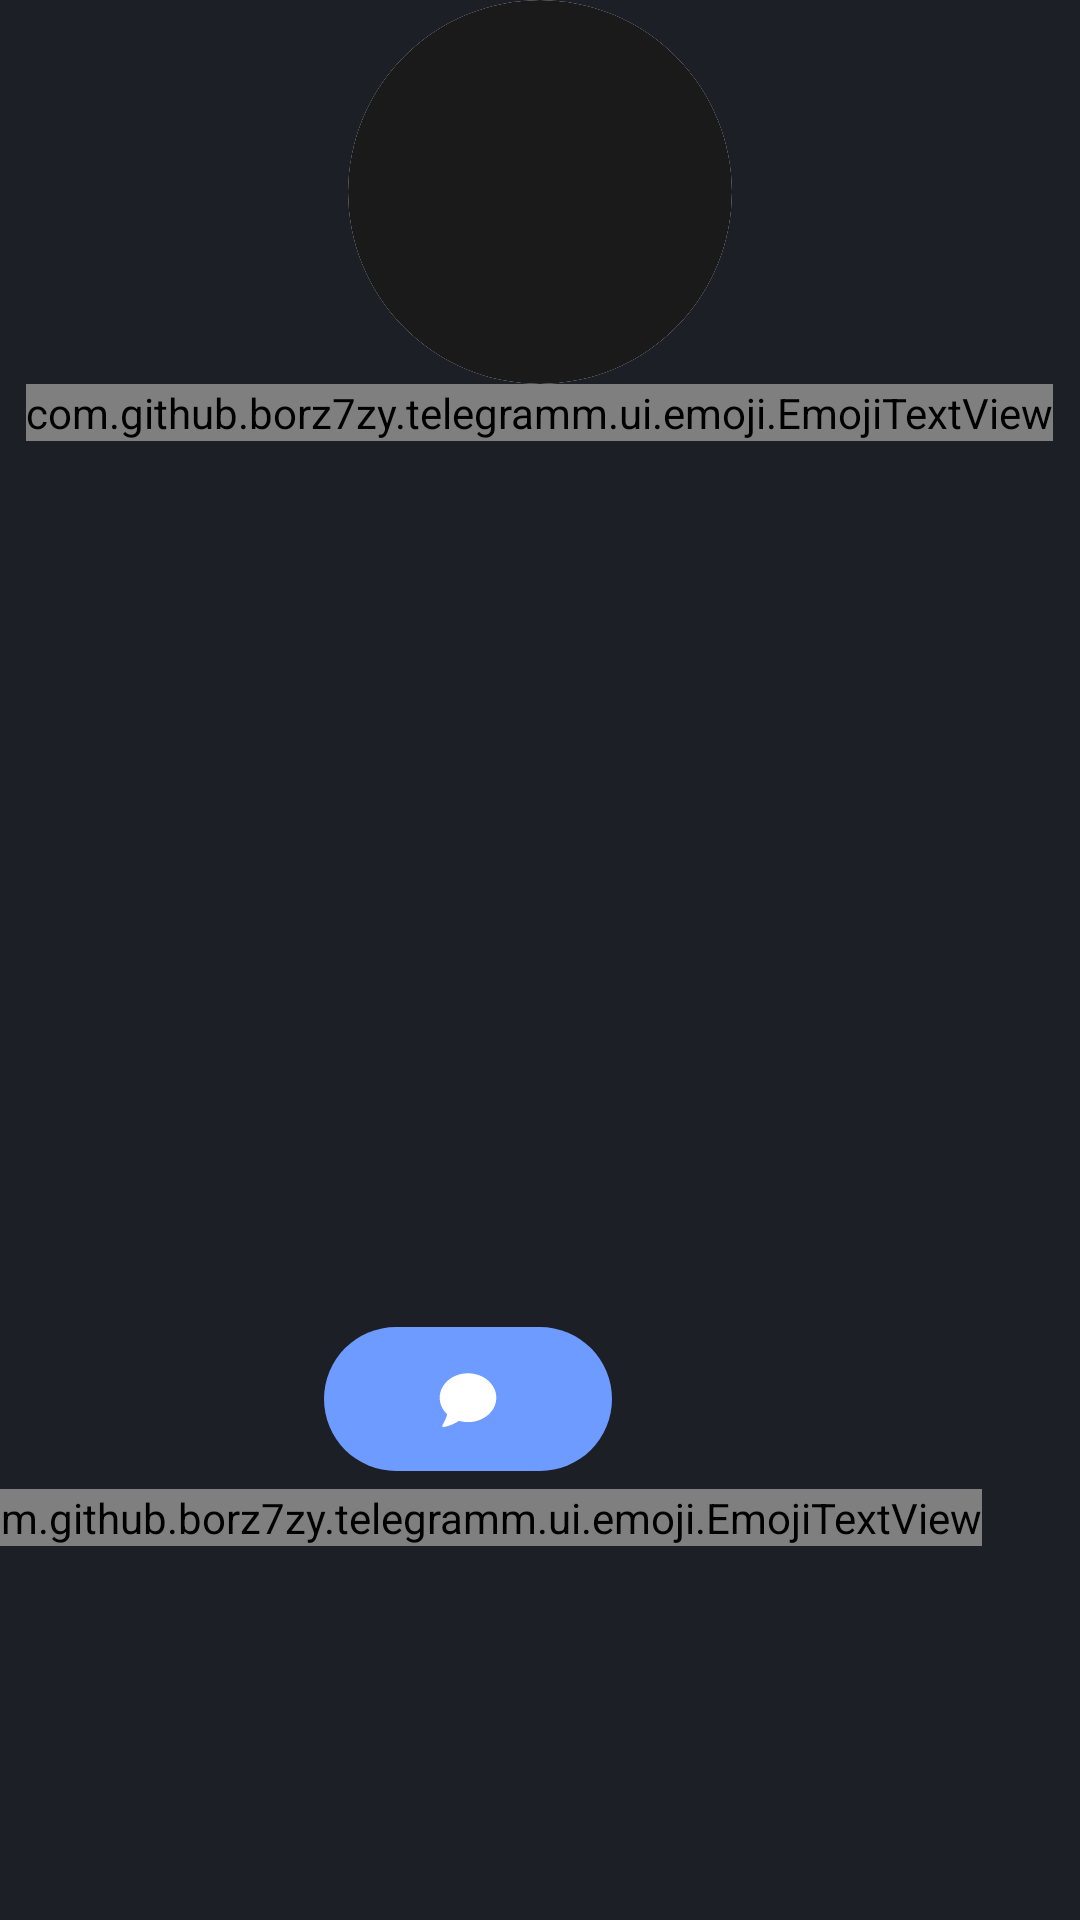

Here is an Android app screen rendered from its layout file. Give the layout XML and the strings, colors and styles it references.
<!-- AndroidManifest.xml: application theme Theme.TelegramM -->
<!-- res/layout/fragment_profile.xml -->
<?xml version="1.0" encoding="utf-8"?>
<androidx.constraintlayout.widget.ConstraintLayout xmlns:android="http://schemas.android.com/apk/res/android"
    xmlns:tools="http://schemas.android.com/tools"
    android:layout_width="match_parent"
    android:layout_height="match_parent"
    xmlns:app="http://schemas.android.com/apk/res-auto"
    tools:context=".ui.profile.ProfileFragment">

    <LinearLayout
        android:id="@+id/layout_profile_info"
        android:layout_width="match_parent"
        android:layout_height="wrap_content"
        android:gravity="center"
        android:orientation="vertical"
        app:layout_constraintEnd_toEndOf="parent"
        app:layout_constraintStart_toStartOf="parent"
        app:layout_constraintTop_toTopOf="parent">

        <androidx.cardview.widget.CardView
            android:id="@+id/card_avatar"
            android:layout_width="128dp"
            android:layout_height="128dp"
            app:cardCornerRadius="64dp"
            app:cardElevation="0dp">

            <ImageView
                android:id="@+id/profile_avatar"
                android:layout_width="match_parent"
                android:layout_height="match_parent"
                android:scaleType="centerCrop"
                android:src="@drawable/bg_badge" />

        </androidx.cardview.widget.CardView>

        <com.github.borz7zy.telegramm.ui.emoji.EmojiTextView
            android:id="@+id/profile_name"
            android:layout_width="wrap_content"
            android:layout_height="wrap_content"
            android:textSize="32sp"
            android:text=""
            tools:text="Юрий Г."/>

    </LinearLayout>

    <LinearLayout
        android:layout_width="match_parent"
        android:layout_height="wrap_content"
        android:orientation="horizontal"
        android:gravity="center"
        android:paddingTop="24dp"
        app:layout_constraintEnd_toEndOf="parent"
        app:layout_constraintStart_toStartOf="parent"
        app:layout_constraintTop_toBottomOf="@id/layout_profile_info">

        <LinearLayout
            android:layout_width="wrap_content"
            android:layout_height="wrap_content"
            android:orientation="vertical"
            android:gravity="center"
            android:layout_marginHorizontal="8dp">

            <com.google.android.material.button.MaterialButton
                android:id="@+id/btnMessage"
                android:layout_width="96dp"
                android:layout_height="48dp"
                android:insetTop="0dp"
                android:insetBottom="0dp"
                android:paddingTop="12dp"
                app:icon="@drawable/ic_message"
                app:iconGravity="textTop"
                app:iconSize="24dp"
                app:cornerRadius="24dp"/>

            <com.github.borz7zy.telegramm.ui.emoji.EmojiTextView
                android:layout_width="wrap_content"
                android:layout_height="wrap_content"
                android:layout_marginTop="6dp"
                android:text="Write message"
                android:textSize="14sp"
                android:textColor="@color/white"/>

        </LinearLayout>

        <LinearLayout
            android:layout_width="wrap_content"
            android:layout_height="wrap_content"
            android:orientation="vertical"
            android:gravity="center"
            android:layout_marginHorizontal="8dp">

            <com.google.android.material.button.MaterialButton
                android:id="@+id/btnVoiceCall"
                android:layout_width="96dp"
                android:layout_height="48dp"
                android:insetTop="0dp"
                android:insetBottom="0dp"
                android:paddingTop="12dp"
                app:icon="@drawable/ic_phone"
                app:iconGravity="textTop"
                app:iconSize="24dp"
                app:cornerRadius="24dp"/>

            <com.github.borz7zy.telegramm.ui.emoji.EmojiTextView
                android:layout_width="wrap_content"
                android:layout_height="wrap_content"
                android:layout_marginTop="6dp"
                android:text="Voice call"
                android:textSize="14sp"
                android:textColor="@color/white"/>

        </LinearLayout>

        <LinearLayout
            android:layout_width="wrap_content"
            android:layout_height="wrap_content"
            android:orientation="vertical"
            android:gravity="center"
            android:layout_marginHorizontal="8dp">

            <com.google.android.material.button.MaterialButton
                android:id="@+id/btnVideoCall"
                android:layout_width="96dp"
                android:layout_height="48dp"
                android:insetTop="0dp"
                android:insetBottom="0dp"
                android:paddingTop="12dp"
                app:icon="@drawable/ic_videocam"
                app:iconGravity="textTop"
                app:iconSize="24dp"
                app:cornerRadius="24dp"/>

            <com.github.borz7zy.telegramm.ui.emoji.EmojiTextView
                android:layout_width="wrap_content"
                android:layout_height="wrap_content"
                android:layout_marginTop="6dp"
                android:text="Video call"
                android:textSize="14sp"
                android:textColor="@color/white"/>

        </LinearLayout>

        <LinearLayout
            android:layout_width="wrap_content"
            android:layout_height="wrap_content"
            android:orientation="vertical"
            android:gravity="center"
            android:layout_marginHorizontal="8dp">

            <com.google.android.material.button.MaterialButton
                android:id="@+id/btnMute"
                android:layout_width="96dp"
                android:layout_height="48dp"
                android:insetTop="0dp"
                android:insetBottom="0dp"
                android:paddingTop="12dp"
                app:icon="@drawable/ic_mute_cross"
                app:iconGravity="textTop"
                app:iconSize="24dp"
                app:cornerRadius="24dp"/>

            <com.github.borz7zy.telegramm.ui.emoji.EmojiTextView
                android:layout_width="wrap_content"
                android:layout_height="wrap_content"
                android:layout_marginTop="6dp"
                android:text="Mute"
                android:textSize="14sp"
                android:textColor="@color/white"/>

        </LinearLayout>

    </LinearLayout>

</androidx.constraintlayout.widget.ConstraintLayout>
<!-- resources referenced by this layout -->
<resources>
  <color name="white">#FFFFFF</color>
  <!-- drawable bg_badge (drawable) -->
  <?xml version="1.0" encoding="utf-8"?>
  <shape xmlns:android="http://schemas.android.com/apk/res/android" android:shape="oval">
      <solid android:color="@color/onSurfaceColor"/>
  </shape>
  <!-- drawable ic_message (drawable) -->
  <vector xmlns:android="http://schemas.android.com/apk/res/android"
      android:width="28dp"
      android:height="28dp"
      android:viewportWidth="28"
      android:viewportHeight="28">
    <path
        android:pathData="M10.44,22.492C9.192,23.462 7.258,24.277 4.637,24.934C4.513,24.965 4.382,24.948 4.27,24.885C4.028,24.75 3.941,24.444 4.076,24.202L4.076,24.202C5.056,22.445 5.662,21.018 5.893,19.921C4.097,18.23 3,15.976 3,13.5C3,8.253 7.925,4 14,4C20.075,4 25,8.253 25,13.5C25,18.747 20.075,23 14,23C12.754,23 11.557,22.821 10.44,22.492Z"
        android:strokeWidth="1"
        android:fillColor="@android:color/white"
        android:fillType="evenOdd"
        android:strokeColor="@android:color/transparent"/>
  </vector>
  <!-- drawable ic_mute_cross (drawable) -->
  <vector xmlns:android="http://schemas.android.com/apk/res/android"
      android:width="28dp"
      android:height="28dp"
      android:viewportWidth="28"
      android:viewportHeight="28">
    <path
        android:pathData="M17,5.111A1.11,1.11 0,0 0,15.89 4c-0.713,0 -1.396,0.276 -1.91,0.77l-6.13,5.897H5.222A2.222,2.222 0,0 0,3 12.889v2.222c0,1.227 0.995,2.222 2.222,2.222H7.88l6.1,5.895a2.749,2.749 0,0 0,1.91 0.772A1.11,1.11 0,0 0,17 22.889V5.11Z"
        android:fillColor="@color/white"
        android:fillType="evenOdd"/>
    <path
        android:pathData="M27.444,11.784a1.045,1.045 0,0 0,-1.478 -1.478l-2.216,2.216 -2.216,-2.216a1.045,1.045 0,0 0,-1.478 1.478L22.272,14l-2.216,2.216a1.045,1.045 0,0 0,1.478 1.478l2.216,-2.216 2.216,2.216a1.045,1.045 0,0 0,1.478 -1.478L25.228,14l2.216,-2.216Z"
        android:fillColor="@color/white"/>
  </vector>
  <style name="Theme.TelegramM" parent="Theme.Material3.DayNight.NoActionBar">
          <item name="colorPrimary">@color/tg_primary</item>
          <item name="colorOnPrimary">@color/white</item>
          <item name="android:windowBackground">@color/tg_background</item>
          <item name="android:textColor">@color/tg_text_primary</item>
  
      </style>
  <color name="onSurfaceColor">#1A1A1A</color>
  <color name="tg_primary">#6E9BFF</color>
  <color name="tg_background">#1C1F26</color>
  <color name="tg_text_primary">#FFFFFF</color>
</resources>
